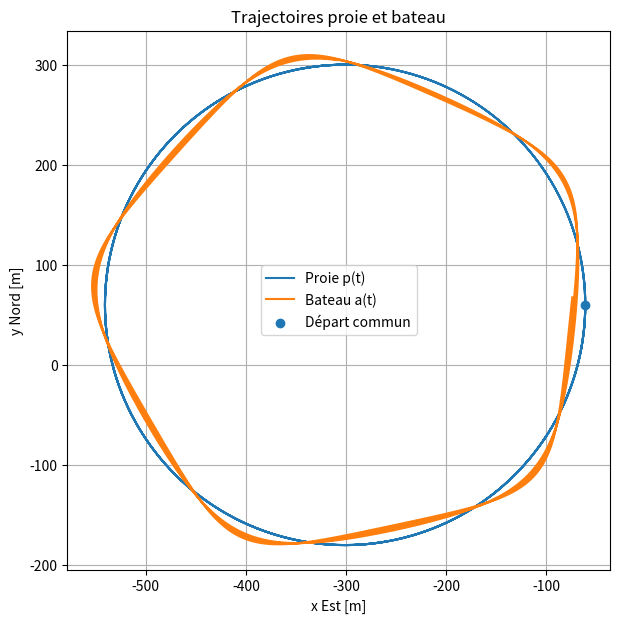

Source code (Python):
# -*- coding: utf-8 -*-
# Script autonome de traçage proie vs bateau
# Python 3.5+

import math
import numpy as np
import matplotlib.pyplot as plt

# ---------- Paramètres ----------
Cx, Cy = -300.8, 59.9 #-177.5, 19.1                 # centre C [m]
R1 = 240                      # rayon proie [m]
w1 = -2.0*math.pi/(R1)   # vitesse angulaire proie [rad/s]
N = 12                          # nombre total de points
i = 5                             # index du point suivi -> phi0 = 2π*i/N
phi0 = 2.0*math.pi*(i/float(N))   # déphasage
T = 900                  # durée de simu [s]
dt = 0.1                          # pas [s]

# ---------- Fonctions ----------

def R2(t):
    # rayon d’orbite décroissant
    return 10.0*np.exp(-t/1000.0) + 5

def w2(t):
    return 2.0*math.pi/60.0

def prey_xy(t):
    # p(t) = C + R1 [cos(w1 t), sin(w1 t)]
    px = Cx + R1*np.cos(w1*t)
    py = Cy + R1*np.sin(w1*t)
    return px, py

def boat_xy(t):
    # a(t) = p(t) + R2(t) [cos(theta2), sin(theta2)]
    # theta2(t) = phi0 + w2(t)*t (modèle expérimental)
    px, py = prey_xy(t)
    r = R2(t)
    th = phi0 + w2(t)*t
    ax = px + r*np.cos(th)
    ay = py + r*np.sin(th)
    return ax, ay

# ---------- Simulation ----------
t = np.arange(0.0, T+dt, dt)
px, py = prey_xy(t)
ax, ay = boat_xy(t)

# ---------- Tracés ----------
plt.figure(figsize=(7,7))
plt.plot(px, py, label="Proie p(t)")
plt.plot(ax, ay, label="Bateau a(t)")
plt.scatter([px[0]],[py[0]], marker='o', zorder=3, label="Départ commun")
plt.axis('equal')
plt.xlabel("x Est [m]")
plt.ylabel("y Nord [m]")
plt.title("Trajectoires proie et bateau")
plt.grid(True)
plt.legend(loc="best")
plt.show()
